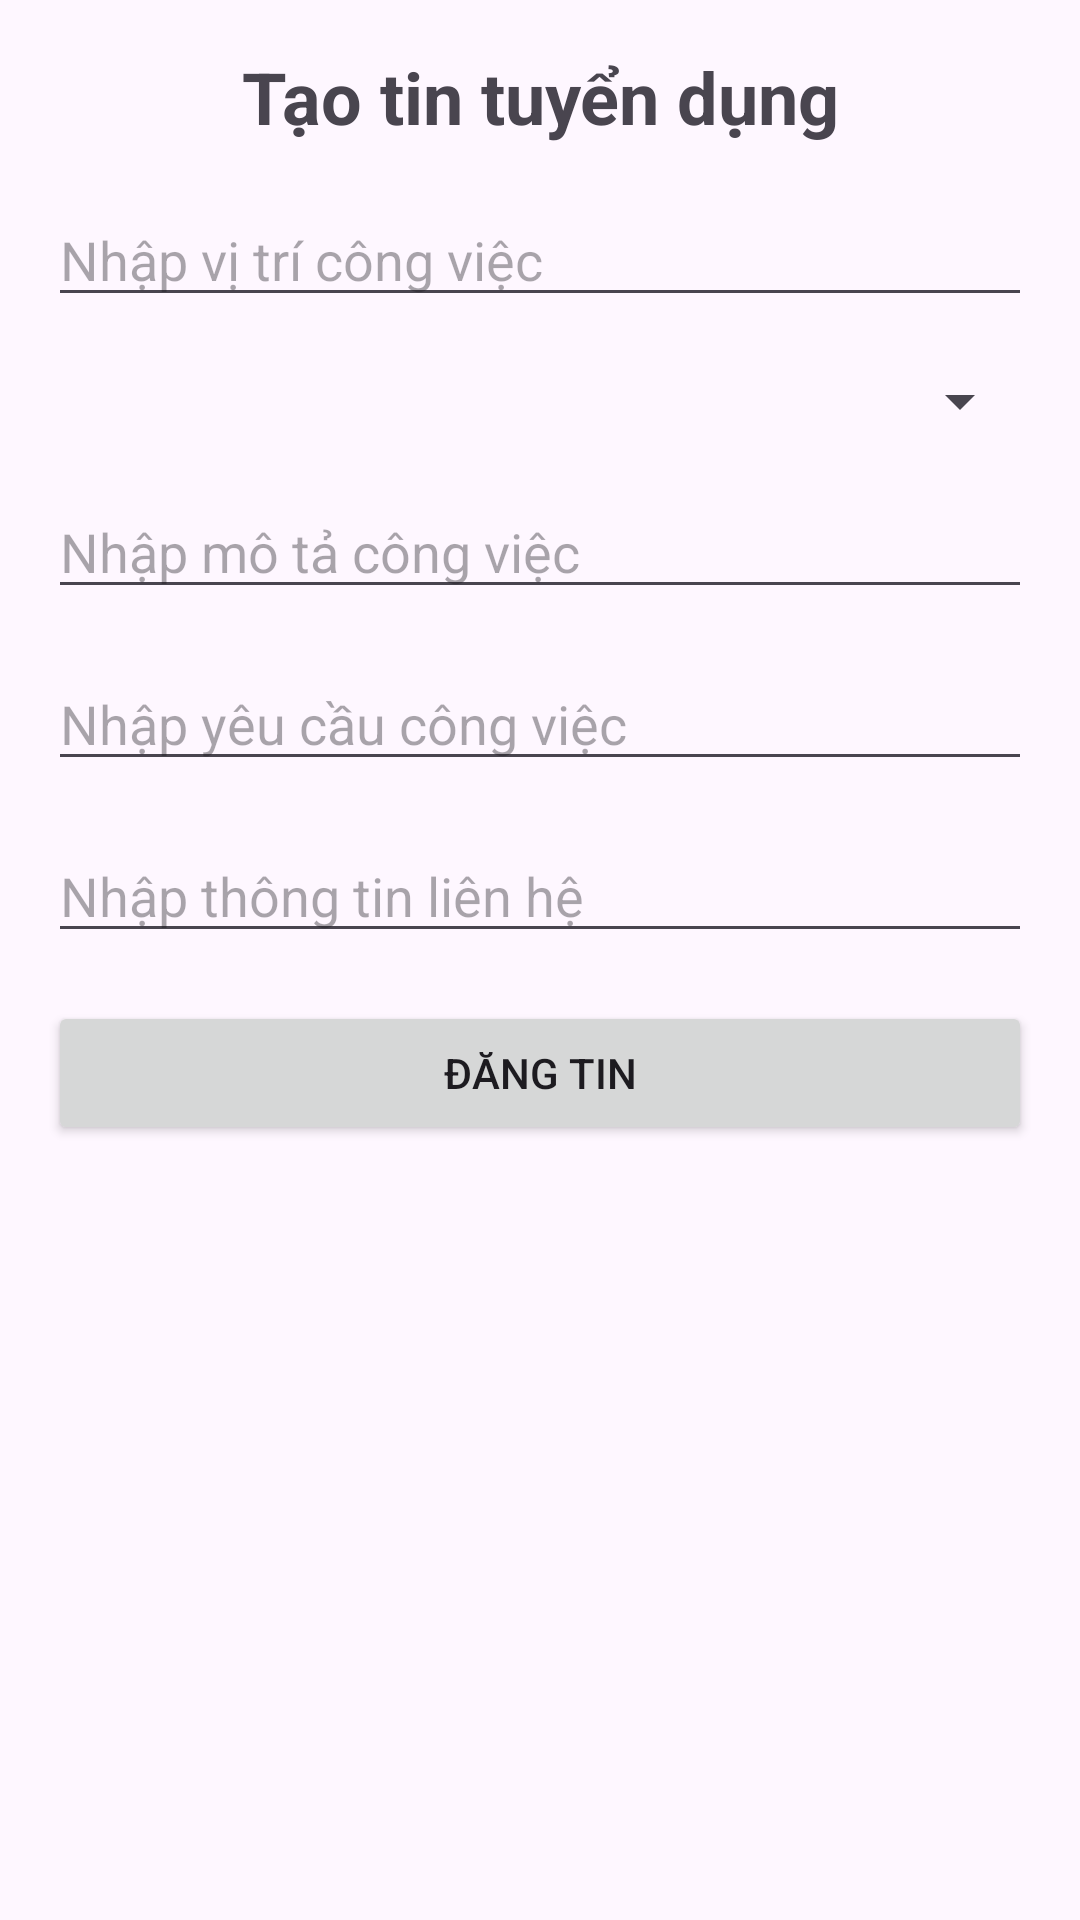

Layout XML and referenced resources for this Android screen:
<!-- AndroidManifest.xml: application theme Theme.JobFinderNew -->
<!-- res/layout/activity_post.xml -->
<?xml version="1.0" encoding="utf-8"?>
<ScrollView xmlns:android="http://schemas.android.com/apk/res/android"
    android:layout_width="match_parent"
    android:layout_height="match_parent">

    <LinearLayout
        android:layout_width="match_parent"
        android:layout_height="wrap_content"
        android:orientation="vertical"
        android:padding="16dp">

        <TextView
            android:layout_width="match_parent"
            android:layout_height="wrap_content"
            android:gravity="center"
            android:text="Tạo tin tuyển dụng"
            android:textSize="24sp"
            android:textStyle="bold" />

        <EditText
            android:id="@+id/et_position"
            android:layout_width="match_parent"
            android:layout_height="wrap_content"
            android:layout_marginTop="16dp"
            android:hint="Nhập vị trí công việc" />

        <Spinner
            android:id="@+id/sp_industry"
            android:layout_width="match_parent"
            android:layout_height="wrap_content"
            android:layout_marginTop="16dp"
            android:entries="@array/industry_array" />

        <EditText
            android:id="@+id/et_description"
            android:layout_width="match_parent"
            android:layout_height="wrap_content"
            android:layout_marginTop="16dp"
            android:hint="Nhập mô tả công việc"
            android:inputType="textMultiLine" />

        <EditText
            android:id="@+id/et_requirement"
            android:layout_width="match_parent"
            android:layout_height="wrap_content"
            android:layout_marginTop="16dp"
            android:hint="Nhập yêu cầu công việc"
            android:inputType="textMultiLine" />

        <EditText
            android:id="@+id/et_contact"
            android:layout_width="match_parent"
            android:layout_height="wrap_content"
            android:layout_marginTop="16dp"
            android:hint="Nhập thông tin liên hệ" />

        <Button
            android:id="@+id/btn_post"
            android:layout_width="match_parent"
            android:layout_height="wrap_content"
            android:layout_marginTop="16dp"
            android:text="Đăng tin" />

    </LinearLayout>

</ScrollView>
<!-- resources referenced by this layout -->
<resources>
  <string-array name="industry_array" />
  <style name="Theme.JobFinderNew" parent="Base.Theme.JobFinderNew" />
  <style name="Base.Theme.JobFinderNew" parent="Theme.Material3.DayNight.NoActionBar">
          
          
      </style>
</resources>
